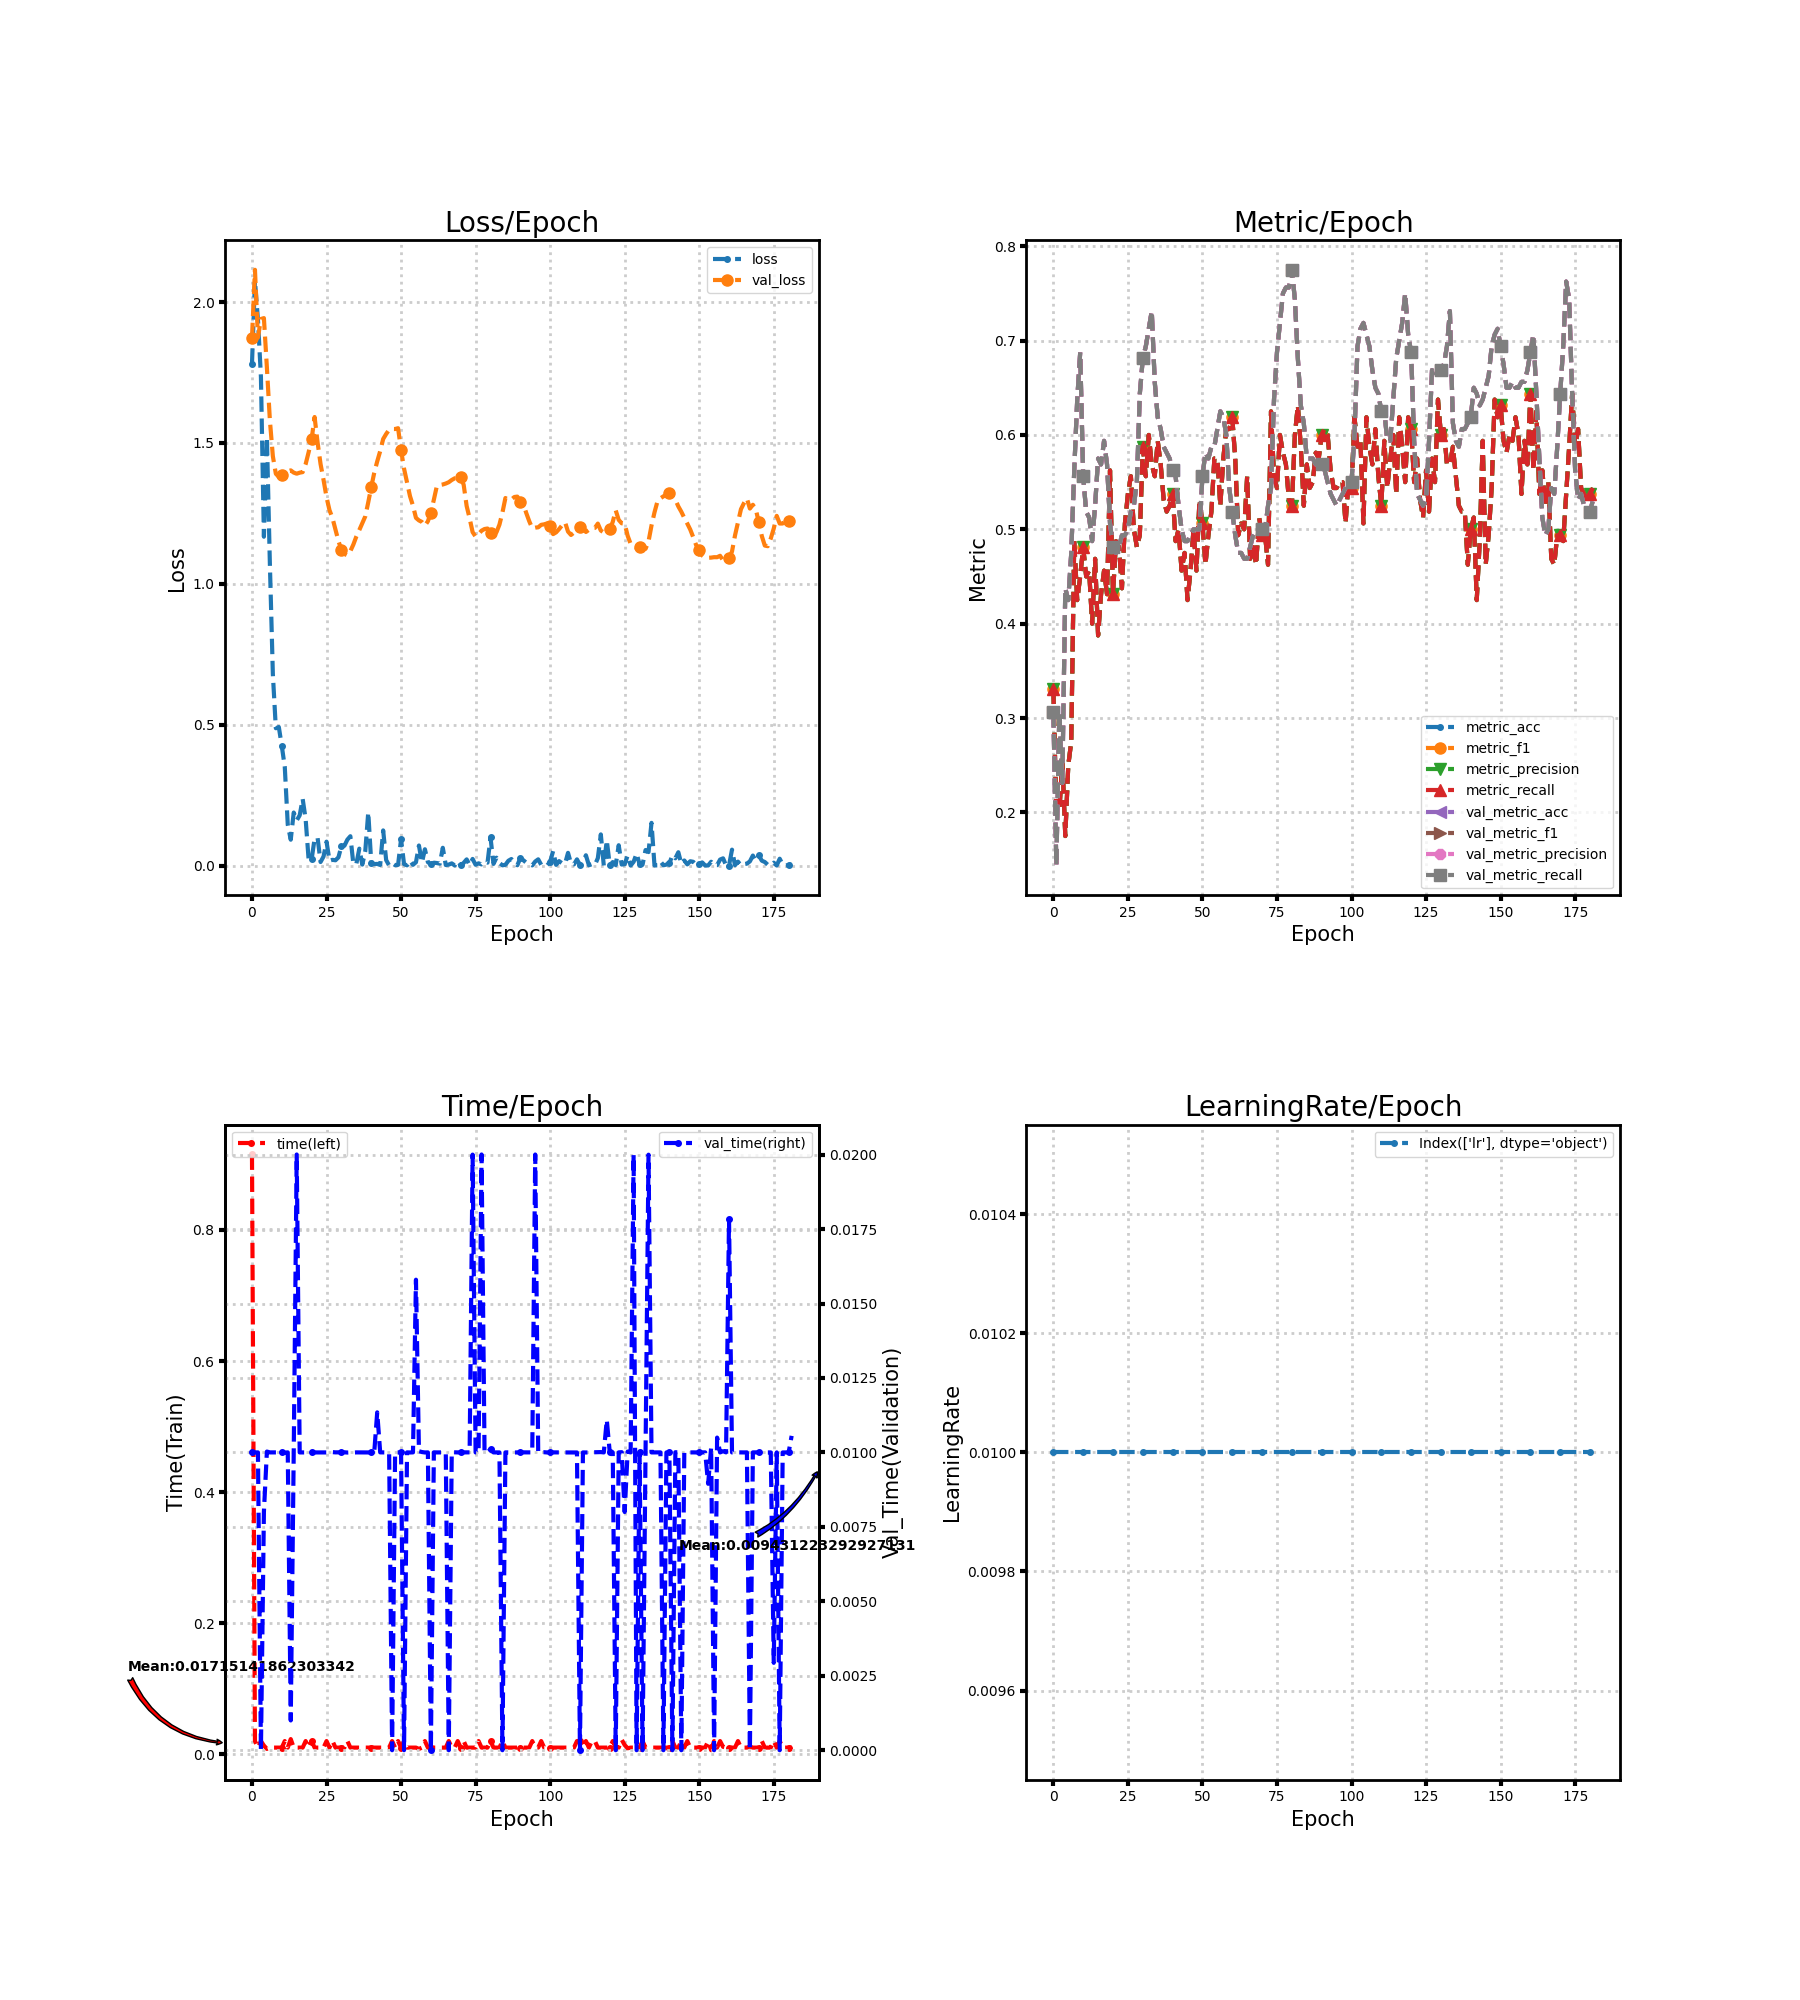

Data behind this chart, as committed beside it:
loss, metric_acc, metric_f1, metric_precision, metric_recall, time, lr, val_loss, val_metric_acc, val_metric_f1, val_metric_precision, val_metric_recall, val_time
1.781, 0.3312, 0.3312, 0.3312, 0.3312, 0.9152, 0.01, 1.872, 0.3063, 0.3063, 0.3063, 0.3063, 0.01
2.075, 0.2, 0.2, 0.2, 0.2, 0.01997, 0.01, 2.114, 0.1437, 0.1437, 0.1437, 0.1437, 0.01
1.938, 0.2, 0.2, 0.2, 0.2, 0.01, 0.01, 1.874, 0.3063, 0.3063, 0.3063, 0.3063, 0.01
1.734, 0.2562, 0.2562, 0.2562, 0.2562, 0.02, 0.01, 1.94, 0.2313, 0.2313, 0.2313, 0.2313, 0.0
1.167, 0.175, 0.175, 0.175, 0.175, 0.01311, 0.01, 1.943, 0.4375, 0.4375, 0.4375, 0.4375, 0.00801
1.521, 0.25, 0.25, 0.25, 0.25, 0.008, 0.01, 1.768, 0.425, 0.425, 0.425, 0.425, 0.01003
1.071, 0.275, 0.275, 0.275, 0.275, 0.009999, 0.01, 1.581, 0.475, 0.475, 0.475, 0.475, 0.01
0.6797, 0.4875, 0.4875, 0.4875, 0.4875, 0.009998, 0.01, 1.453, 0.5625, 0.5625, 0.5625, 0.5625, 0.01
0.4874, 0.425, 0.425, 0.425, 0.425, 0.009999, 0.01, 1.391, 0.6375, 0.6375, 0.6375, 0.6375, 0.01
0.4918, 0.45, 0.45, 0.45, 0.45, 0.009965, 0.01, 1.38, 0.6875, 0.6875, 0.6875, 0.6875, 0.009999
0.4244, 0.4813, 0.4813, 0.4813, 0.4813, 0.009999, 0.01, 1.388, 0.5563, 0.5563, 0.5563, 0.5563, 0.01
0.3503, 0.45, 0.45, 0.45, 0.45, 0.02001, 0.01, 1.395, 0.5188, 0.5188, 0.5188, 0.5188, 0.009993
0.1454, 0.4562, 0.4562, 0.4562, 0.4562, 0.009999, 0.01, 1.399, 0.5125, 0.5125, 0.5125, 0.5125, 0.01
0.09188, 0.4, 0.4, 0.4, 0.4, 0.02301, 0.01, 1.403, 0.4875, 0.4875, 0.4875, 0.4875, 0.0009995
0.1884, 0.4688, 0.4688, 0.4688, 0.4688, 0.01, 0.01, 1.395, 0.525, 0.525, 0.525, 0.525, 0.01
0.1601, 0.3875, 0.3875, 0.3875, 0.3875, 0.009997, 0.01, 1.391, 0.575, 0.575, 0.575, 0.575, 0.02
0.1784, 0.4313, 0.4313, 0.4313, 0.4313, 0.009998, 0.01, 1.394, 0.5687, 0.5687, 0.5687, 0.5687, 0.01
0.2367, 0.4562, 0.4562, 0.4562, 0.4562, 0.009999, 0.01, 1.396, 0.5938, 0.5938, 0.5938, 0.5938, 0.009999
0.1646, 0.4313, 0.4313, 0.4313, 0.4313, 0.02, 0.01, 1.425, 0.5687, 0.5687, 0.5687, 0.5687, 0.009999
0.02089, 0.5625, 0.5625, 0.5625, 0.5625, 0.009996, 0.01, 1.467, 0.5062, 0.5062, 0.5062, 0.5062, 0.01
0.02185, 0.4313, 0.4313, 0.4313, 0.4313, 0.02, 0.01, 1.513, 0.4813, 0.4813, 0.4813, 0.4813, 0.009999
0.09509, 0.4875, 0.4875, 0.4875, 0.4875, 0.01, 0.01, 1.592, 0.475, 0.475, 0.475, 0.475, 0.009998
0.09872, 0.4813, 0.4813, 0.4813, 0.4813, 0.009999, 0.01, 1.502, 0.4813, 0.4813, 0.4813, 0.4813, 0.01
0.01265, 0.4375, 0.4375, 0.4375, 0.4375, 0.01, 0.01, 1.425, 0.4938, 0.4938, 0.4938, 0.4938, 0.01
0.03216, 0.5062, 0.5062, 0.5062, 0.5062, 0.01, 0.01, 1.369, 0.4938, 0.4938, 0.4938, 0.4938, 0.01
0.0849, 0.5375, 0.5375, 0.5375, 0.5375, 0.02, 0.01, 1.308, 0.5, 0.5, 0.5, 0.5, 0.01
0.01731, 0.5563, 0.5563, 0.5563, 0.5563, 0.01, 0.01, 1.261, 0.5188, 0.5188, 0.5188, 0.5188, 0.009999
0.02047, 0.5, 0.5, 0.5, 0.5, 0.02012, 0.01, 1.233, 0.525, 0.525, 0.525, 0.525, 0.01001
0.01887, 0.4813, 0.4813, 0.4813, 0.4813, 0.009999, 0.01, 1.192, 0.55, 0.55, 0.55, 0.55, 0.01
0.02941, 0.4938, 0.4938, 0.4938, 0.4938, 0.01, 0.01, 1.152, 0.6438, 0.6438, 0.6438, 0.6438, 0.01
0.06936, 0.5875, 0.5875, 0.5875, 0.5875, 0.009999, 0.01, 1.121, 0.6813, 0.6813, 0.6813, 0.6813, 0.01
0.07039, 0.5563, 0.5563, 0.5563, 0.5563, 0.009998, 0.01, 1.106, 0.6937, 0.6937, 0.6937, 0.6937, 0.01
0.09214, 0.6, 0.6, 0.6, 0.6, 0.02001, 0.01, 1.101, 0.7125, 0.7125, 0.7125, 0.7125, 0.009996
0.1042, 0.5687, 0.5687, 0.5687, 0.5687, 0.01, 0.01, 1.116, 0.7312, 0.7312, 0.7312, 0.7312, 0.01
0.005952, 0.5563, 0.5563, 0.5563, 0.5563, 0.01, 0.01, 1.139, 0.6562, 0.6562, 0.6562, 0.6562, 0.009996
0.005699, 0.5938, 0.5938, 0.5938, 0.5938, 0.01, 0.01, 1.168, 0.6188, 0.6188, 0.6188, 0.6188, 0.01
0.0601, 0.5687, 0.5687, 0.5687, 0.5687, 0.01, 0.01, 1.191, 0.6062, 0.6062, 0.6062, 0.6062, 0.01
0.003617, 0.5312, 0.5312, 0.5312, 0.5312, 0.01, 0.01, 1.216, 0.5875, 0.5875, 0.5875, 0.5875, 0.009997
0.05132, 0.5188, 0.5188, 0.5188, 0.5188, 0.01, 0.01, 1.239, 0.5813, 0.5813, 0.5813, 0.5813, 0.01
0.1895, 0.525, 0.525, 0.525, 0.525, 0.01, 0.01, 1.289, 0.575, 0.575, 0.575, 0.575, 0.009998
0.01001, 0.5375, 0.5375, 0.5375, 0.5375, 0.009999, 0.01, 1.343, 0.5625, 0.5625, 0.5625, 0.5625, 0.01
0.005329, 0.4875, 0.4875, 0.4875, 0.4875, 0.01, 0.01, 1.394, 0.5563, 0.5563, 0.5563, 0.5563, 0.009998
0.006038, 0.5, 0.5, 0.5, 0.5, 0.009999, 0.01, 1.434, 0.525, 0.525, 0.525, 0.525, 0.01135
0.002262, 0.4562, 0.4562, 0.4562, 0.4562, 0.01, 0.01, 1.471, 0.5, 0.5, 0.5, 0.5, 0.01
0.1248, 0.475, 0.475, 0.475, 0.475, 0.01, 0.01, 1.514, 0.4875, 0.4875, 0.4875, 0.4875, 0.01
0.01978, 0.425, 0.425, 0.425, 0.425, 0.01, 0.01, 1.532, 0.4875, 0.4875, 0.4875, 0.4875, 0.01
0.0004042, 0.4562, 0.4562, 0.4562, 0.4562, 0.01, 0.01, 1.547, 0.4938, 0.4938, 0.4938, 0.4938, 0.009998
0.008915, 0.5, 0.5, 0.5, 0.5, 0.02, 0.01, 1.549, 0.5, 0.5, 0.5, 0.5, 0.0
0.001596, 0.4562, 0.4562, 0.4562, 0.4562, 0.009998, 0.01, 1.549, 0.5, 0.5, 0.5, 0.5, 0.009999
0.002577, 0.5312, 0.5312, 0.5312, 0.5312, 0.02, 0.01, 1.552, 0.5, 0.5, 0.5, 0.5, 0.009999
0.09328, 0.5062, 0.5062, 0.5062, 0.5062, 0.009998, 0.01, 1.475, 0.5563, 0.5563, 0.5563, 0.5563, 0.01
0.00513, 0.4625, 0.4625, 0.4625, 0.4625, 0.02, 0.01, 1.409, 0.5813, 0.5813, 0.5813, 0.5813, 0.0
0.0009453, 0.4938, 0.4938, 0.4938, 0.4938, 0.01, 0.01, 1.36, 0.575, 0.575, 0.575, 0.575, 0.01
0.018, 0.5188, 0.5188, 0.5188, 0.5188, 0.01, 0.01, 1.311, 0.5875, 0.5875, 0.5875, 0.5875, 0.009998
0.002759, 0.575, 0.575, 0.575, 0.575, 0.01, 0.01, 1.277, 0.5875, 0.5875, 0.5875, 0.5875, 0.01
0.01198, 0.575, 0.575, 0.575, 0.575, 0.01, 0.01, 1.234, 0.6062, 0.6062, 0.6062, 0.6062, 0.0158
0.07126, 0.525, 0.525, 0.525, 0.525, 0.007999, 0.01, 1.225, 0.625, 0.625, 0.625, 0.625, 0.01004
0.01079, 0.575, 0.575, 0.575, 0.575, 0.01, 0.01, 1.22, 0.6188, 0.6188, 0.6188, 0.6188, 0.01001
0.05803, 0.6062, 0.6062, 0.6062, 0.6062, 0.01999, 0.01, 1.206, 0.6, 0.6, 0.6, 0.6, 0.009998
0.01222, 0.6062, 0.6062, 0.6062, 0.6062, 0.01, 0.01, 1.222, 0.5437, 0.5437, 0.5437, 0.5437, 0.01
... 122 more rows
